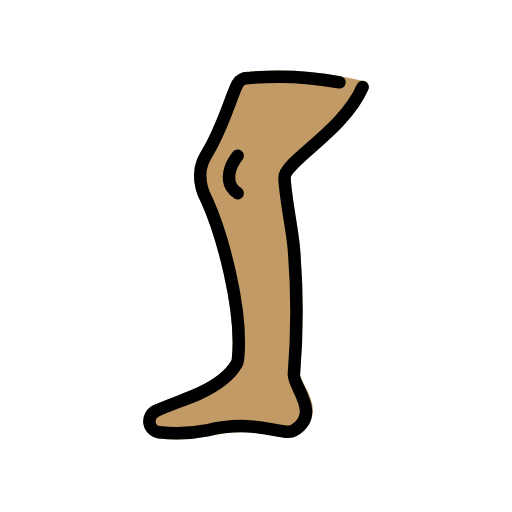
t = 0.00 s
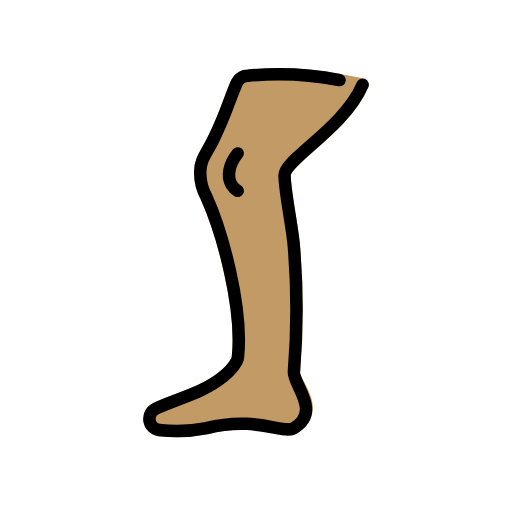
t = 0.48 s
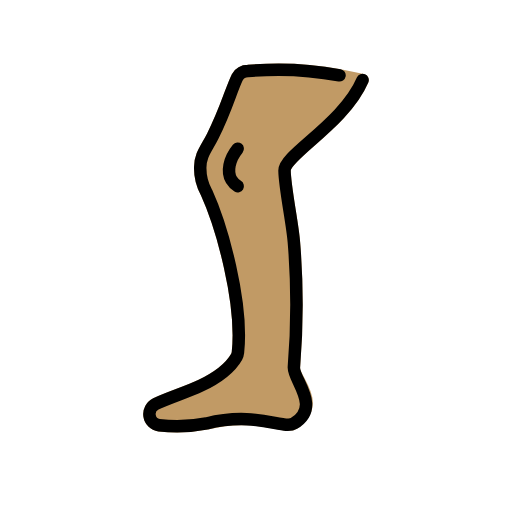
t = 1.43 s
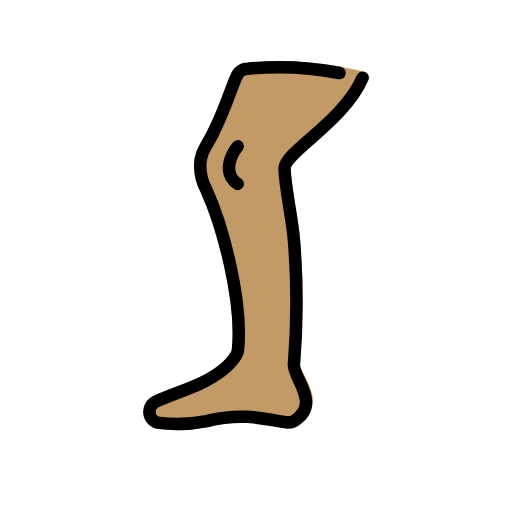
t = 1.90 s
t = 2.38 s: frame unchanged from t = 1.43 s, image omitted
t = 3.33 s: frame unchanged from t = 0.48 s, image omitted

The animated SVG that drew these frames (rendered in a browser with its animation timeline set to each time). Animation: 1 SMIL element (animateTransform=1); one cycle of 3.80 s, repeats indefinitely.

<?xml version='1.0' encoding='utf-8'?>
<svg xmlns="http://www.w3.org/2000/svg" id="emoji" viewBox="-5 -5 82 82" width="200" height="200" role="img">
  <title>OpenMoji: leg: medium skin tone</title><g><g id="color" />
  <g id="skin">
    <path id="Leg_Skin_1" fill="#c19a65" d="M53.0691,8.9416c-3,7-12.5379,11.949-12.5,14.5.042,2.8237,1.2939,8.5391,1.5,11.5a121.39,121.39,0,0,1,0,20c-.1448,1.9947,4.6519,5.6706,0,9-1.2223.8748-6-2-14,0a24.1339,24.1339,0,0,1-7.5895.2906,1.8,1.8,0,0,1-.5166-3.41c2.2278-1.0376,5.1861-1.9593,7.1061-2.8809,2.9511-1.4165,4.7874-2.833,5.8248-4.6706a1.794,1.794,0,0,0,.2176-.6956c.8519-8.01-2.58-20.217-5.0424-25.6338a8.0774,8.0774,0,0,1-1-4c0-2,1-3,2-5,2.2429-4.4858,2.8473-7.1758,3.9283-9.4321a2.0073,2.0073,0,0,1,1.7218-1.0009A52.7188,52.7188,0,0,1,49.3745,8.19Z" />
    <path id="Leg_Skin_1-2" fill="#c19a65" stroke="#c19a65" stroke-linecap="round" stroke-linejoin="round" stroke-width="2" d="M53.0691,8.9416c-3,7-12.5379,11.949-12.5,14.5.042,2.8237,1.2939,8.5391,1.5,11.5a121.39,121.39,0,0,1,0,20c-.1448,1.9947,4.6519,5.6706,0,9-1.2223.8748-6-2-14,0a24.1339,24.1339,0,0,1-7.5895.2906,1.8,1.8,0,0,1-.5166-3.41c2.2278-1.0376,5.1861-1.9593,7.1061-2.8809,2.9511-1.4165,4.7874-2.833,5.8248-4.6706a1.794,1.794,0,0,0,.2176-.6956c.8519-8.01-2.58-20.217-5.0424-25.6338a8.0774,8.0774,0,0,1-1-4c0-2,1-3,2-5,2.2429-4.4858,2.8473-7.1758,3.9283-9.4321a2.0073,2.0073,0,0,1,1.7218-1.0009A52.7188,52.7188,0,0,1,49.3745,8.19Z" />
  </g>
  <g id="line">
    <path id="Leg_Line_1" fill="none" stroke="#000" stroke-linecap="round" stroke-linejoin="round" stroke-width="2" d="M53.0691,8.9416c-3,7-12.5379,11.949-12.5,14.5.042,2.8237,1.2939,8.5391,1.5,11.5a121.39,121.39,0,0,1,0,20c-.1448,1.9947,4.4567,6.3415,0,9-1.6764,1-6-2-14,0a24.1339,24.1339,0,0,1-7.5895.2906,1.8,1.8,0,0,1-.5166-3.41c2.2278-1.0376,5.1861-1.9593,7.1061-2.8809,2.9511-1.4165,4.7874-2.833,5.8248-4.6706a1.794,1.794,0,0,0,.2176-.6956c.8519-8.01-2.58-20.217-5.0424-25.6338a8.0774,8.0774,0,0,1-1-4c0-2,1-3,2-5,2.2429-4.4858,2.8473-7.1758,3.9283-9.4321a2.0073,2.0073,0,0,1,1.7218-1.0009A52.7188,52.7188,0,0,1,49.3745,8.19" />
    <path id="Leg_Line_2" fill="none" stroke="#000" stroke-linecap="round" stroke-linejoin="round" stroke-width="2" d="M33.0691,19.9416c-1.3706,1.69-1.78,3.669-1,5a2.9063,2.9063,0,0,0,1,1" />
  </g>
<animateTransform attributeName="transform" type="translate" values="0 0;0 -1.5;0 0" dur="3.8s" repeatCount="indefinite" /></g></svg>
